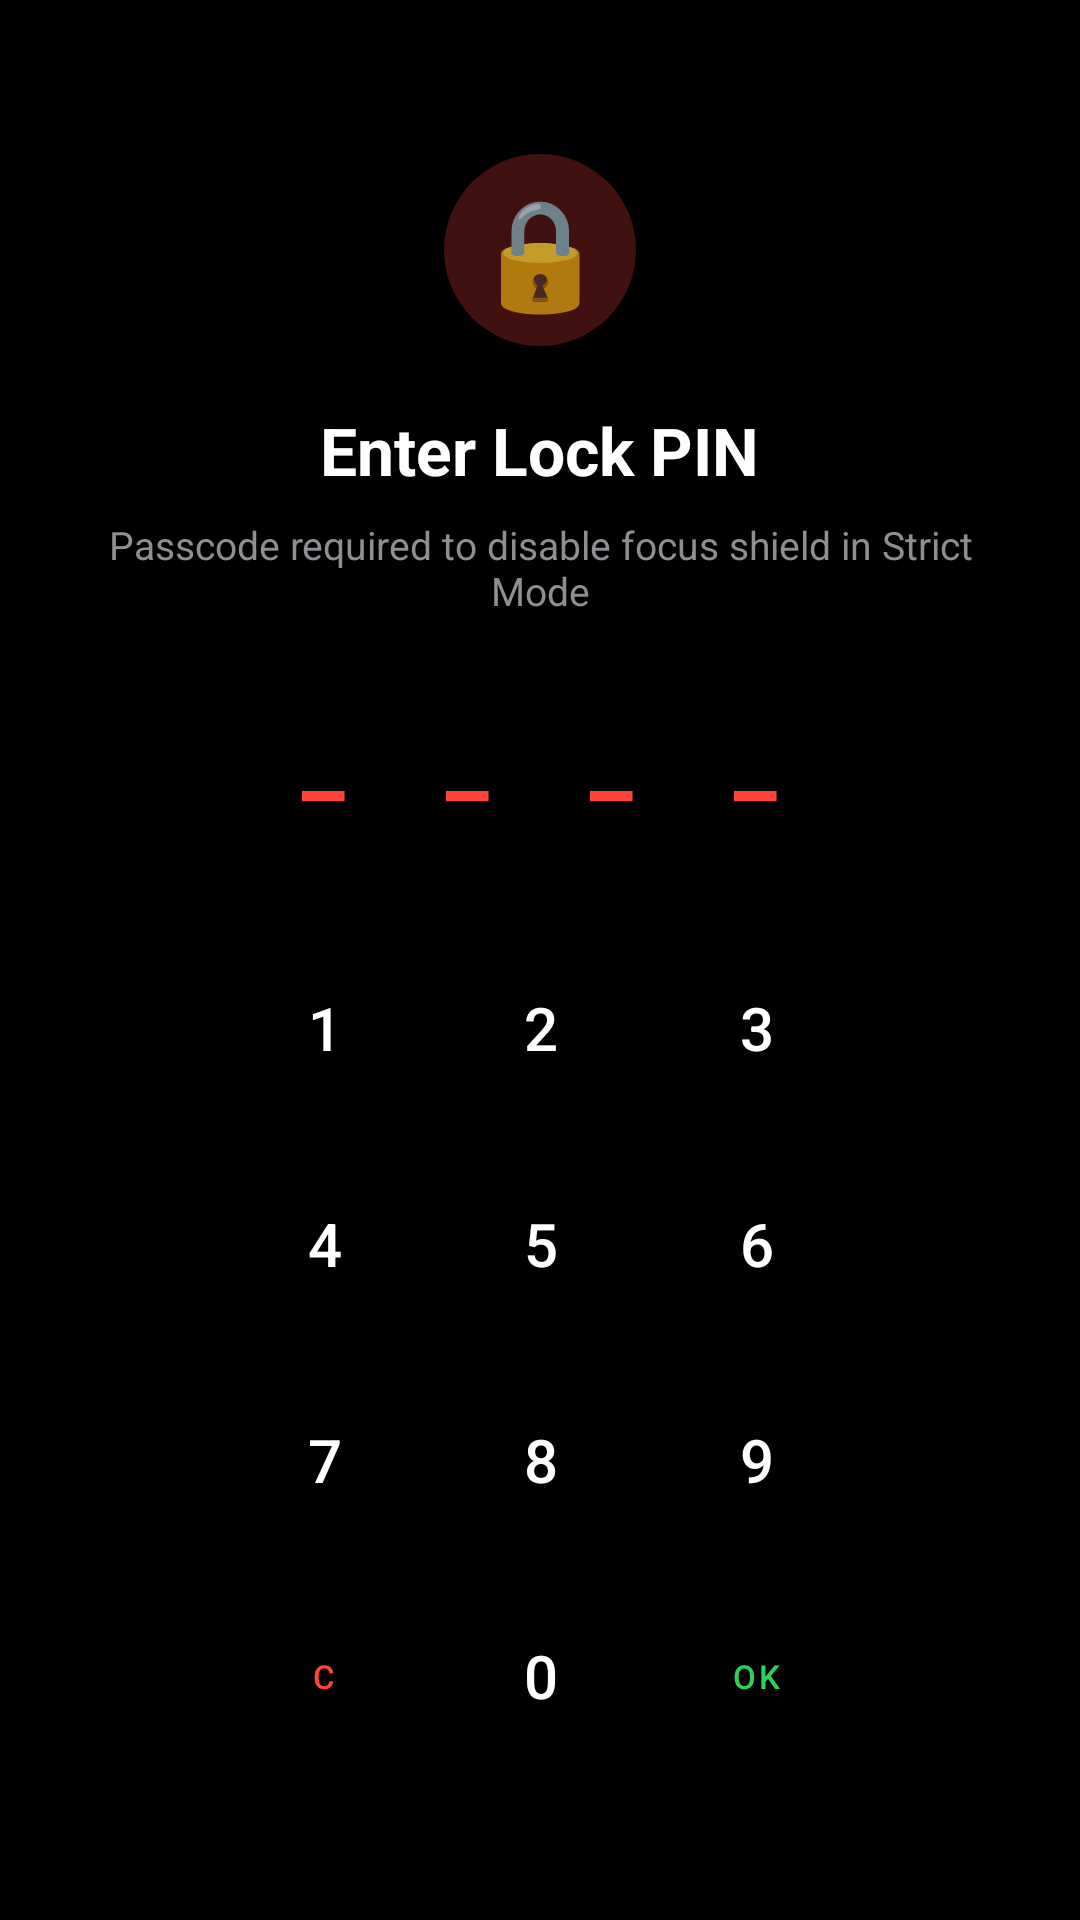

Reconstruct the res/layout file that produces this screen, plus the resources it refers to.
<!-- AndroidManifest.xml: activity theme Theme.MyApplication -->
<!-- res/layout/activity_pin.xml -->
<?xml version="1.0" encoding="utf-8"?>
<LinearLayout xmlns:android="http://schemas.android.com/apk/res/android"
    xmlns:app="http://schemas.android.com/apk/res-auto"
    android:layout_width="match_parent"
    android:layout_height="match_parent"
    android:background="@color/black"
    android:orientation="vertical"
    android:gravity="center"
    android:padding="24dp">

    
    <TextView
        android:id="@+id/txt_lock_icon"
        android:layout_width="64dp"
        android:layout_height="64dp"
        android:text="🔒"
        android:textSize="36sp"
        android:gravity="center"
        android:background="@drawable/bg_circle_icon"
        android:backgroundTint="@color/accent_red_glow"
        android:layout_marginBottom="20dp" />

    <TextView
        android:id="@+id/txt_pin_title"
        android:layout_width="wrap_content"
        android:layout_height="wrap_content"
        android:text="@string/pin_setup_title"
        android:textColor="@color/white"
        android:textSize="22sp"
        android:textStyle="bold"
        android:fontFamily="sans-serif-bold"
        android:layout_marginBottom="8dp" />

    <TextView
        android:id="@+id/txt_pin_desc"
        android:layout_width="wrap_content"
        android:layout_height="wrap_content"
        android:text="@string/pin_desc_strict"
        android:textColor="@color/text_secondary"
        android:textSize="13sp"
        android:gravity="center"
        android:layout_marginBottom="24dp" />

    
    <TextView
        android:id="@+id/txt_pin_circles"
        android:layout_width="wrap_content"
        android:layout_height="wrap_content"
        android:text="_ _ _ _"
        android:textColor="@color/accent_red"
        android:textSize="32sp"
        android:textStyle="bold"
        android:letterSpacing="0.4"
        android:layout_marginBottom="40dp" />

    
    <LinearLayout
        android:layout_width="260dp"
        android:layout_height="wrap_content"
        android:orientation="vertical"
        android:gravity="center">

        
        <LinearLayout
            android:layout_width="match_parent"
            android:layout_height="wrap_content"
            android:orientation="horizontal"
            android:gravity="center"
            android:layout_marginBottom="12dp">

            <Button
                android:id="@+id/btn_key_1"
                android:layout_width="60dp"
                android:layout_height="60dp"
                android:text="1"
                android:layout_marginEnd="12dp"
                style="@style/FocusPinKey" />

            <Button
                android:id="@+id/btn_key_2"
                android:layout_width="60dp"
                android:layout_height="60dp"
                android:text="2"
                android:layout_marginEnd="12dp"
                style="@style/FocusPinKey" />

            <Button
                android:id="@+id/btn_key_3"
                android:layout_width="60dp"
                android:layout_height="60dp"
                android:text="3"
                style="@style/FocusPinKey" />
        </LinearLayout>

        
        <LinearLayout
            android:layout_width="match_parent"
            android:layout_height="wrap_content"
            android:orientation="horizontal"
            android:gravity="center"
            android:layout_marginBottom="12dp">

            <Button
                android:id="@+id/btn_key_4"
                android:layout_width="60dp"
                android:layout_height="60dp"
                android:text="4"
                android:layout_marginEnd="12dp"
                style="@style/FocusPinKey" />

            <Button
                android:id="@+id/btn_key_5"
                android:layout_width="60dp"
                android:layout_height="60dp"
                android:text="5"
                android:layout_marginEnd="12dp"
                style="@style/FocusPinKey" />

            <Button
                android:id="@+id/btn_key_6"
                android:layout_width="60dp"
                android:layout_height="60dp"
                android:text="6"
                style="@style/FocusPinKey" />
        </LinearLayout>

        
        <LinearLayout
            android:layout_width="match_parent"
            android:layout_height="wrap_content"
            android:orientation="horizontal"
            android:gravity="center"
            android:layout_marginBottom="12dp">

            <Button
                android:id="@+id/btn_key_7"
                android:layout_width="60dp"
                android:layout_height="60dp"
                android:text="7"
                android:layout_marginEnd="12dp"
                style="@style/FocusPinKey" />

            <Button
                android:id="@+id/btn_key_8"
                android:layout_width="60dp"
                android:layout_height="60dp"
                android:text="8"
                android:layout_marginEnd="12dp"
                style="@style/FocusPinKey" />

            <Button
                android:id="@+id/btn_key_9"
                android:layout_width="60dp"
                android:layout_height="60dp"
                android:text="9"
                style="@style/FocusPinKey" />
        </LinearLayout>

        
        <LinearLayout
            android:layout_width="match_parent"
            android:layout_height="wrap_content"
            android:orientation="horizontal"
            android:gravity="center">

            <Button
                android:id="@+id/btn_key_clear"
                android:layout_width="60dp"
                android:layout_height="60dp"
                android:text="@string/pin_btn_clear"
                android:textColor="@color/accent_red"
                android:textSize="11sp"
                android:layout_marginEnd="12dp"
                style="@style/FocusPinKey" />

            <Button
                android:id="@+id/btn_key_0"
                android:layout_width="60dp"
                android:layout_height="60dp"
                android:text="0"
                android:layout_marginEnd="12dp"
                style="@style/FocusPinKey" />

            <Button
                android:id="@+id/btn_key_submit"
                android:layout_width="60dp"
                android:layout_height="60dp"
                android:text="@string/pin_btn_submit"
                android:textColor="@color/accent_green"
                android:textSize="11sp"
                style="@style/FocusPinKey" />
        </LinearLayout>
    </LinearLayout>

</LinearLayout>
<!-- resources referenced by this layout -->
<resources>
  <color name="accent_green">#30D158</color>
  <color name="accent_red">#FF453A</color>
  <color name="accent_red_glow">#40FF453A</color>
  <color name="black">#000000</color>
  <color name="text_secondary">#8E8E93</color>
  <color name="white">#FFFFFF</color>
  <!-- drawable bg_circle_icon (drawable) -->
  <?xml version="1.0" encoding="utf-8"?>
  <shape xmlns:android="http://schemas.android.com/apk/res/android"
      android:shape="oval">
      <solid android:color="@color/accent_gray" />
      <size android:width="48dp" android:height="48dp" />
  </shape>
  <string name="pin_btn_clear">C</string>
  <string name="pin_btn_submit">OK</string>
  <string name="pin_desc_strict">Passcode required to disable focus shield in Strict Mode</string>
  <string name="pin_setup_title">Enter Lock PIN</string>
  <style name="FocusPinKey" parent="Widget.MaterialComponents.Button">
          <item name="cornerRadius">30dp</item>
          <item name="backgroundTint">@color/dark_gray</item>
          <item name="android:textColor">@color/text_primary</item>
          <item name="android:textSize">20sp</item>
          <item name="android:fontFamily">sans-serif-medium</item>
          <item name="android:insetTop">0dp</item>
          <item name="android:insetBottom">0dp</item>
          <item name="android:insetLeft">0dp</item>
          <item name="android:insetRight">0dp</item>
      </style>
  <style name="Theme.MyApplication" parent="Theme.MaterialComponents.NoActionBar">
          
          <item name="colorPrimary">@color/accent_red</item>
          <item name="colorPrimaryDark">@color/black</item>
          <item name="colorAccent">@color/accent_red</item>
          
          
          <item name="android:windowBackground">@color/black</item>
          <item name="android:textColorPrimary">@color/text_primary</item>
          <item name="android:textColorSecondary">@color/text_secondary</item>
          <item name="android:statusBarColor">@color/black</item>
          <item name="android:navigationBarColor">@color/black</item>
      </style>
  <color name="accent_gray">#1A1A1A</color>
  <color name="dark_gray">#121212</color>
  <color name="text_primary">#FFFFFF</color>
</resources>
